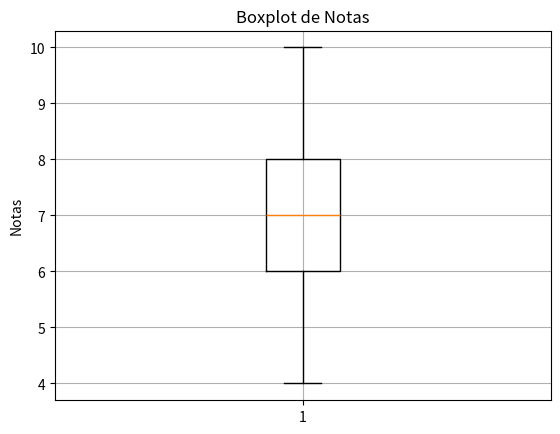

Reproduce this figure in Python.
import pandas as pd
import matplotlib.pyplot as plt


datos = {
    "Notas": [4, 6, 7, 8, 5, 9, 10, 6, 7, 8, 9, 5, 6, 7, 8]
}

df = pd.DataFrame(datos)

print("Base de datos:")
print(df)

print("\nEstadísticas:")
print(df.describe())


plt.figure()
plt.boxplot(df["Notas"])
plt.title("Boxplot de Notas")
plt.ylabel("Notas")
plt.grid()

plt.show()
